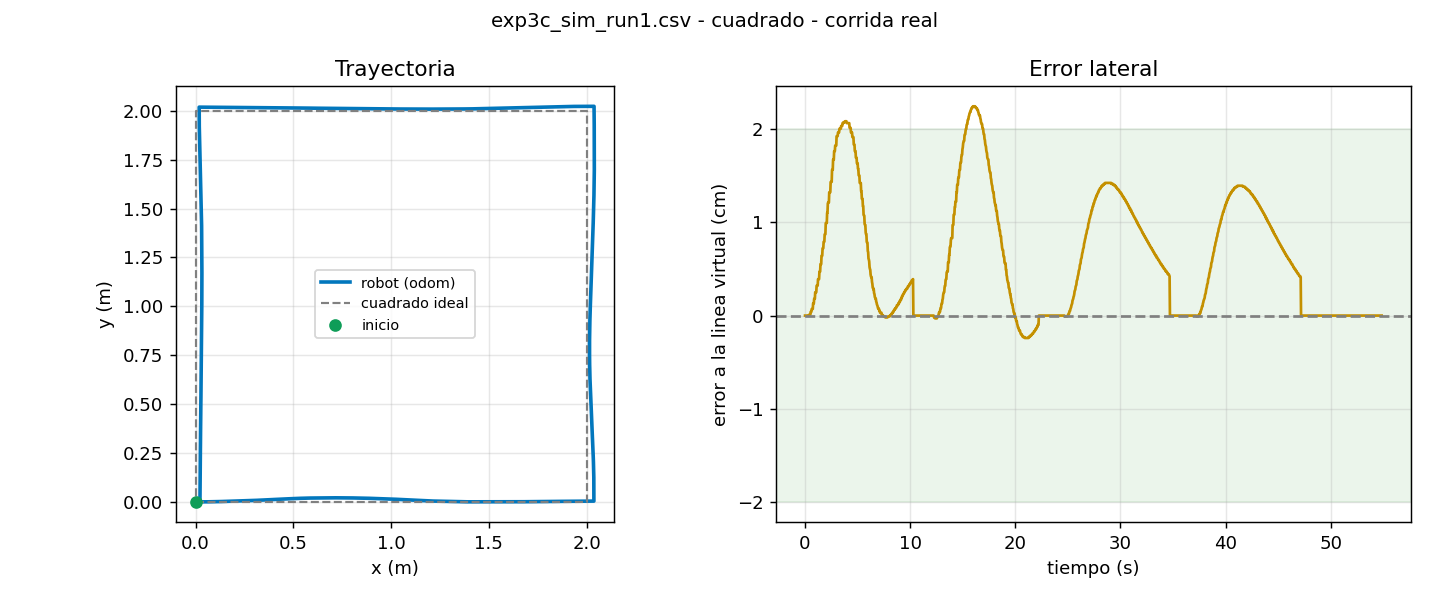

Data behind this chart, as committed beside it:
t, x, y, yaw, v, w, e_line, e_yaw, estado
0.015, 0.0000, 0.0000, 0.0000, 0.200, 0.050, 0.0000, 0.0000, AVANZA
0.049, 0.0000, 0.0000, 0.0000, 0.200, 0.050, 0.0000, 0.0000, AVANZA
0.082, 0.0000, 0.0000, 0.0000, 0.200, 0.050, 0.0000, 0.0000, AVANZA
0.115, 0.0000, 0.0000, 0.0000, 0.200, 0.050, 0.0000, 0.0000, AVANZA
0.149, 0.0000, 0.0000, 0.0000, 0.200, 0.050, 0.0000, 0.0000, AVANZA
0.182, 0.0000, 0.0000, 0.0000, 0.200, 0.050, 0.0000, 0.0000, AVANZA
0.215, 0.0000, 0.0000, 0.0000, 0.200, 0.050, 0.0000, 0.0000, AVANZA
0.248, 0.0000, 0.0000, 0.0000, 0.200, 0.050, 0.0000, 0.0000, AVANZA
0.282, 0.0000, 0.0000, 0.0000, 0.200, 0.050, 0.0000, 0.0000, AVANZA
0.315, 0.0197, 0.0000, 0.0049, 0.200, 0.050, 0.0000, 0.0000, AVANZA
0.348, 0.0197, 0.0000, 0.0049, 0.200, 0.050, 0.0000, 0.0000, AVANZA
0.382, 0.0197, 0.0000, 0.0049, 0.200, 0.050, 0.0000, 0.0000, AVANZA
0.415, 0.0391, 0.0001, 0.0098, 0.200, 0.038, 0.0001, 0.0000, AVANZA
0.449, 0.0391, 0.0001, 0.0098, 0.200, 0.050, 0.0001, 0.0000, AVANZA
0.482, 0.0391, 0.0001, 0.0098, 0.200, 0.050, 0.0001, 0.0000, AVANZA
0.516, 0.0391, 0.0001, 0.0098, 0.200, 0.050, 0.0001, 0.0000, AVANZA
0.548, 0.0654, 0.0004, 0.0164, 0.200, 0.017, 0.0004, 0.0000, AVANZA
0.582, 0.0654, 0.0004, 0.0164, 0.200, 0.049, 0.0004, 0.0000, AVANZA
0.615, 0.0654, 0.0004, 0.0164, 0.200, 0.049, 0.0004, 0.0000, AVANZA
0.648, 0.0892, 0.0007, 0.0223, 0.200, 0.000, 0.0007, 0.0000, AVANZA
0.682, 0.0892, 0.0007, 0.0223, 0.200, 0.048, 0.0007, 0.0000, AVANZA
0.715, 0.0892, 0.0007, 0.0223, 0.200, 0.048, 0.0007, 0.0000, AVANZA
0.748, 0.0892, 0.0007, 0.0223, 0.200, 0.048, 0.0007, 0.0000, AVANZA
0.782, 0.1124, 0.0013, 0.0267, 0.200, -0.016, 0.0013, 0.0000, AVANZA
0.815, 0.1124, 0.0013, 0.0267, 0.200, 0.046, 0.0013, 0.0000, AVANZA
0.849, 0.1124, 0.0013, 0.0267, 0.200, 0.046, 0.0013, 0.0000, AVANZA
0.882, 0.1327, 0.0018, 0.0285, 0.200, -0.021, 0.0018, 0.0000, AVANZA
0.916, 0.1327, 0.0018, 0.0285, 0.200, 0.044, 0.0018, 0.0000, AVANZA
0.948, 0.1327, 0.0018, 0.0285, 0.200, 0.044, 0.0018, 0.0000, AVANZA
0.982, 0.1554, 0.0025, 0.0285, 0.200, -0.035, 0.0025, 0.0000, AVANZA
1.016, 0.1554, 0.0025, 0.0285, 0.200, 0.042, 0.0025, 0.0000, AVANZA
1.049, 0.1554, 0.0025, 0.0285, 0.200, 0.042, 0.0025, 0.0000, AVANZA
1.082, 0.1554, 0.0025, 0.0285, 0.200, 0.042, 0.0025, 0.0000, AVANZA
1.115, 0.1804, 0.0032, 0.0265, 0.200, -0.045, 0.0032, 0.0000, AVANZA
1.149, 0.1804, 0.0032, 0.0265, 0.200, 0.040, 0.0032, 0.0000, AVANZA
1.182, 0.1804, 0.0032, 0.0265, 0.200, 0.040, 0.0032, 0.0000, AVANZA
1.215, 0.1804, 0.0032, 0.0265, 0.200, 0.040, 0.0032, 0.0000, AVANZA
1.249, 0.2069, 0.0039, 0.0323, 0.200, -0.047, 0.0039, 0.0000, AVANZA
1.282, 0.2069, 0.0039, 0.0323, 0.200, 0.038, 0.0039, 0.0000, AVANZA
1.315, 0.2069, 0.0039, 0.0323, 0.200, 0.038, 0.0039, 0.0000, AVANZA
1.348, 0.2069, 0.0039, 0.0323, 0.200, 0.038, 0.0039, 0.0000, AVANZA
1.382, 0.2342, 0.0047, 0.0381, 0.200, -0.070, 0.0047, 0.0000, AVANZA
1.415, 0.2342, 0.0047, 0.0381, 0.200, 0.035, 0.0047, 0.0000, AVANZA
1.448, 0.2342, 0.0047, 0.0381, 0.200, 0.035, 0.0047, 0.0000, AVANZA
1.483, 0.2551, 0.0055, 0.0423, 0.200, -0.061, 0.0055, 0.0000, AVANZA
1.515, 0.2551, 0.0055, 0.0423, 0.200, 0.032, 0.0055, 0.0000, AVANZA
1.549, 0.2551, 0.0055, 0.0423, 0.200, 0.032, 0.0055, 0.0000, AVANZA
1.582, 0.2761, 0.0064, 0.0374, 0.200, -0.078, 0.0064, 0.0000, AVANZA
1.615, 0.2761, 0.0064, 0.0374, 0.200, 0.029, 0.0064, 0.0000, AVANZA
1.648, 0.2761, 0.0064, 0.0374, 0.200, 0.029, 0.0064, 0.0000, AVANZA
1.682, 0.2953, 0.0072, 0.0410, 0.200, -0.057, 0.0072, 0.0000, AVANZA
1.715, 0.2953, 0.0072, 0.0410, 0.200, 0.027, 0.0072, 0.0000, AVANZA
1.748, 0.2953, 0.0072, 0.0410, 0.200, 0.026, 0.0072, 0.0000, AVANZA
1.782, 0.3125, 0.0079, 0.0440, 0.200, -0.060, 0.0079, 0.0000, AVANZA
1.815, 0.3125, 0.0079, 0.0440, 0.200, 0.024, 0.0079, 0.0000, AVANZA
1.849, 0.3125, 0.0079, 0.0440, 0.200, 0.024, 0.0079, 0.0000, AVANZA
1.882, 0.3317, 0.0087, 0.0470, 0.200, -0.080, 0.0087, 0.0000, AVANZA
1.915, 0.3317, 0.0087, 0.0470, 0.200, 0.021, 0.0087, 0.0000, AVANZA
1.949, 0.3317, 0.0087, 0.0470, 0.200, 0.021, 0.0087, 0.0000, AVANZA
1.983, 0.3579, 0.0099, 0.0509, 0.200, -0.126, 0.0099, 0.0000, AVANZA
... 1,586 more rows
